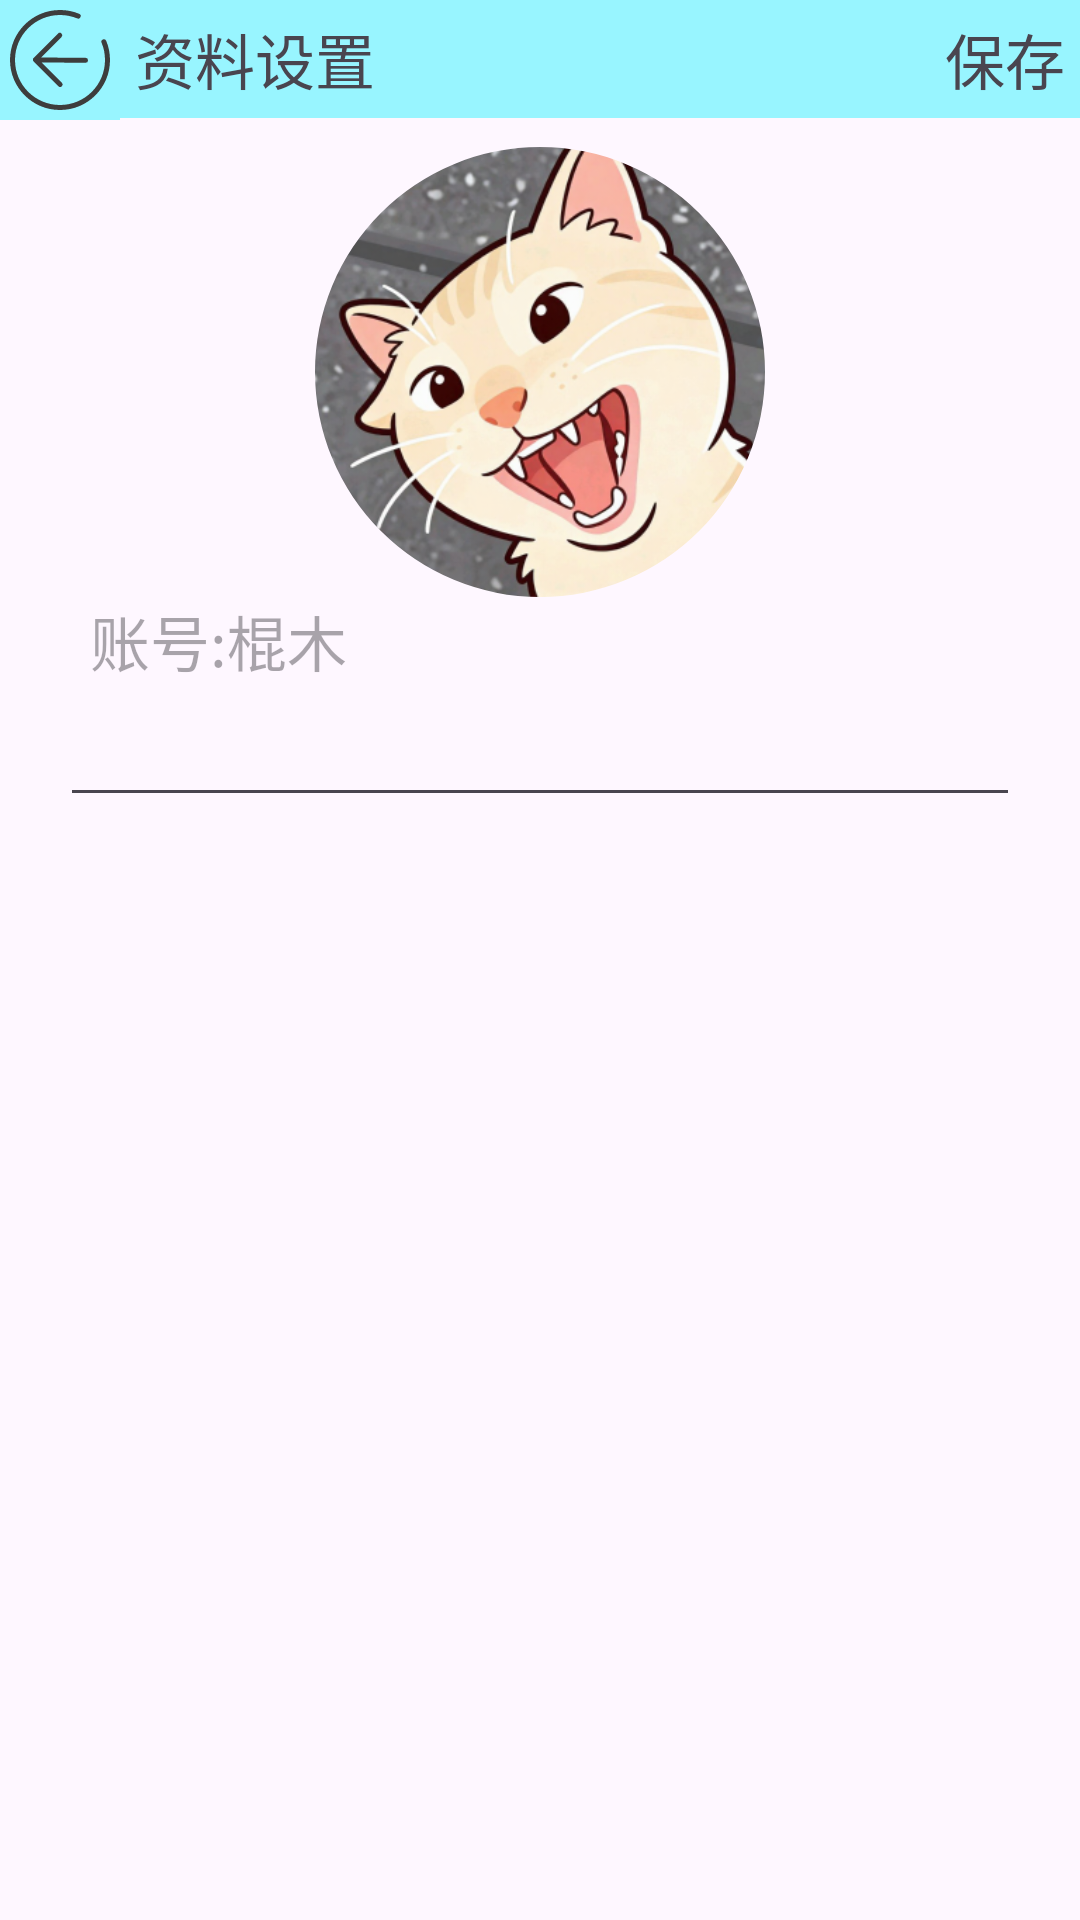

The Android layout XML behind this screen, and the referenced resources:
<!-- AndroidManifest.xml: application theme Theme.HachiMi -->
<!-- res/layout/setting2_activity.xml -->
<?xml version="1.0" encoding="utf-8"?>
<androidx.constraintlayout.widget.ConstraintLayout xmlns:android="http://schemas.android.com/apk/res/android"
    xmlns:app="http://schemas.android.com/apk/res-auto"
    xmlns:tools="http://schemas.android.com/tools"
    android:id="@+id/main"
    android:layout_width="match_parent"
    android:layout_height="match_parent"
    tools:context=".View.activity.Setting2Activity"
    android:fitsSystemWindows="true"
    >
    <ImageView
        android:id="@+id/setting2_iv_back"
        android:layout_width="wrap_content"
        android:layout_height="wrap_content"
        android:src="@drawable/ic_back_btn"
        android:background="@color/skyBlue"
        app:layout_constraintTop_toTopOf="parent"
        app:layout_constraintStart_toStartOf="parent"
        />
    <TextView
        android:id="@+id/setting2_tv_top"
        android:layout_width="0dp"
        android:layout_height="wrap_content"
        android:text="资料设置"
        android:textSize="20sp"
        android:padding="5dp"
        android:background="@color/skyBlue"
        app:layout_constraintTop_toTopOf="parent"
        app:layout_constraintStart_toEndOf="@id/setting2_iv_back"
        app:layout_constraintEnd_toStartOf="@id/setting2_tv_save"
        />
    <com.google.android.material.imageview.ShapeableImageView
        android:id="@+id/setting2_iv_profile"
        android:layout_width="150dp"
        android:layout_height="150dp"
        android:src="@drawable/main_icon"
        android:background="@color/black"
        app:shapeAppearance="@style/ShapeAppearance.Circle"
        app:layout_constraintEnd_toEndOf="parent"
        app:layout_constraintStart_toStartOf="parent"
        app:layout_constraintTop_toTopOf="parent"
        app:layout_constraintBottom_toBottomOf="parent"
        app:layout_constraintVertical_bias="0.1"
        />
    <EditText
        android:id="@+id/setting2_et_name"
        android:layout_width="match_parent"
        android:layout_height="wrap_content"
        android:textSize="20sp"
        android:layout_marginLeft="20dp"
        android:layout_marginRight="20dp"

        app:layout_constraintTop_toBottomOf="@+id/setting2_tv_account"
        app:layout_constraintEnd_toEndOf="parent"
        app:layout_constraintStart_toStartOf="parent"
        />
    <TextView
        android:id="@+id/setting2_tv_account"
        android:layout_width="match_parent"
        android:layout_height="wrap_content"
        android:hint="账号:棍木"
        android:textSize="20sp"
        android:layout_marginLeft="30dp"
        android:layout_marginRight="30dp"
        app:layout_constraintTop_toBottomOf="@+id/setting2_iv_profile"
        app:layout_constraintEnd_toEndOf="parent"
        app:layout_constraintStart_toStartOf="parent"
        />
    <TextView
        android:id="@+id/setting2_tv_save"
        android:layout_width="wrap_content"
        android:layout_height="0dp"
        android:text="保存"
        android:padding="5dp"
        android:textSize="20sp"
        android:background="@color/skyBlue"
        app:layout_constraintEnd_toEndOf="parent"
        app:layout_constraintTop_toTopOf="@id/setting2_tv_top"
        app:layout_constraintBottom_toBottomOf="@id/setting2_tv_top"
        />
</androidx.constraintlayout.widget.ConstraintLayout>
<!-- resources referenced by this layout -->
<resources>
  <color name="black">#FF000000</color>
  <color name="skyBlue">	#98F5FF</color>
  <!-- drawable ic_back_btn (drawable) -->
  <vector xmlns:android="http://schemas.android.com/apk/res/android" android:height="40dp" android:viewportHeight="1024" android:viewportWidth="1024" android:width="40dp">
        
      <path android:fillColor="#3D3D3D" android:pathData="M675.3,117.7A425.4,425.4 0,0 0,512 85.3C276.4,85.3 85.3,276.4 85.3,512s191,426.7 426.7,426.7 426.7,-191 426.7,-426.7c0,-56.7 -11.1,-112 -32.4,-163.3a21.3,21.3 0,0 0,-39.4 16.3A382.8,382.8 0,0 1,896 512c0,212.1 -171.9,384 -384,384S128,724.1 128,512 299.9,128 512,128c51.1,0 100.8,10 147,29.1a21.3,21.3 0,0 0,16.3 -39.4zM350.6,490.7l174.5,-174.5a21.1,21.1 0,0 0,-0.2 -30,21.1 21.1,0 0,0 -30,-0.2l-208.3,208.3a20.8,20.8 0,0 0,-6.1 15c0,5.4 2.1,10.8 6.3,15l211.2,211.2a21.1,21.1 0,0 0,30 0.2,21.1 21.1,0 0,0 -0.2,-30l-172.6,-172.6 375,2.6a20.7,20.7 0,0 0,21 -21,21.5 21.5,0 0,0 -21.3,-21.3l-379.2,-2.6z"/>
      
  </vector>
  <!-- drawable main_icon: png bitmap (drawable, 217147 bytes) -->
  <style name="ShapeAppearance.Circle" parent="">
          <item name="cornerFamily">rounded</item>
          <item name="cornerSize">50%</item> 
      </style>
  <style name="Theme.HachiMi" parent="Base.Theme.HachiMi" />
  <style name="Base.Theme.HachiMi" parent="Theme.Material3.DayNight.NoActionBar">
          
          
      </style>
</resources>
